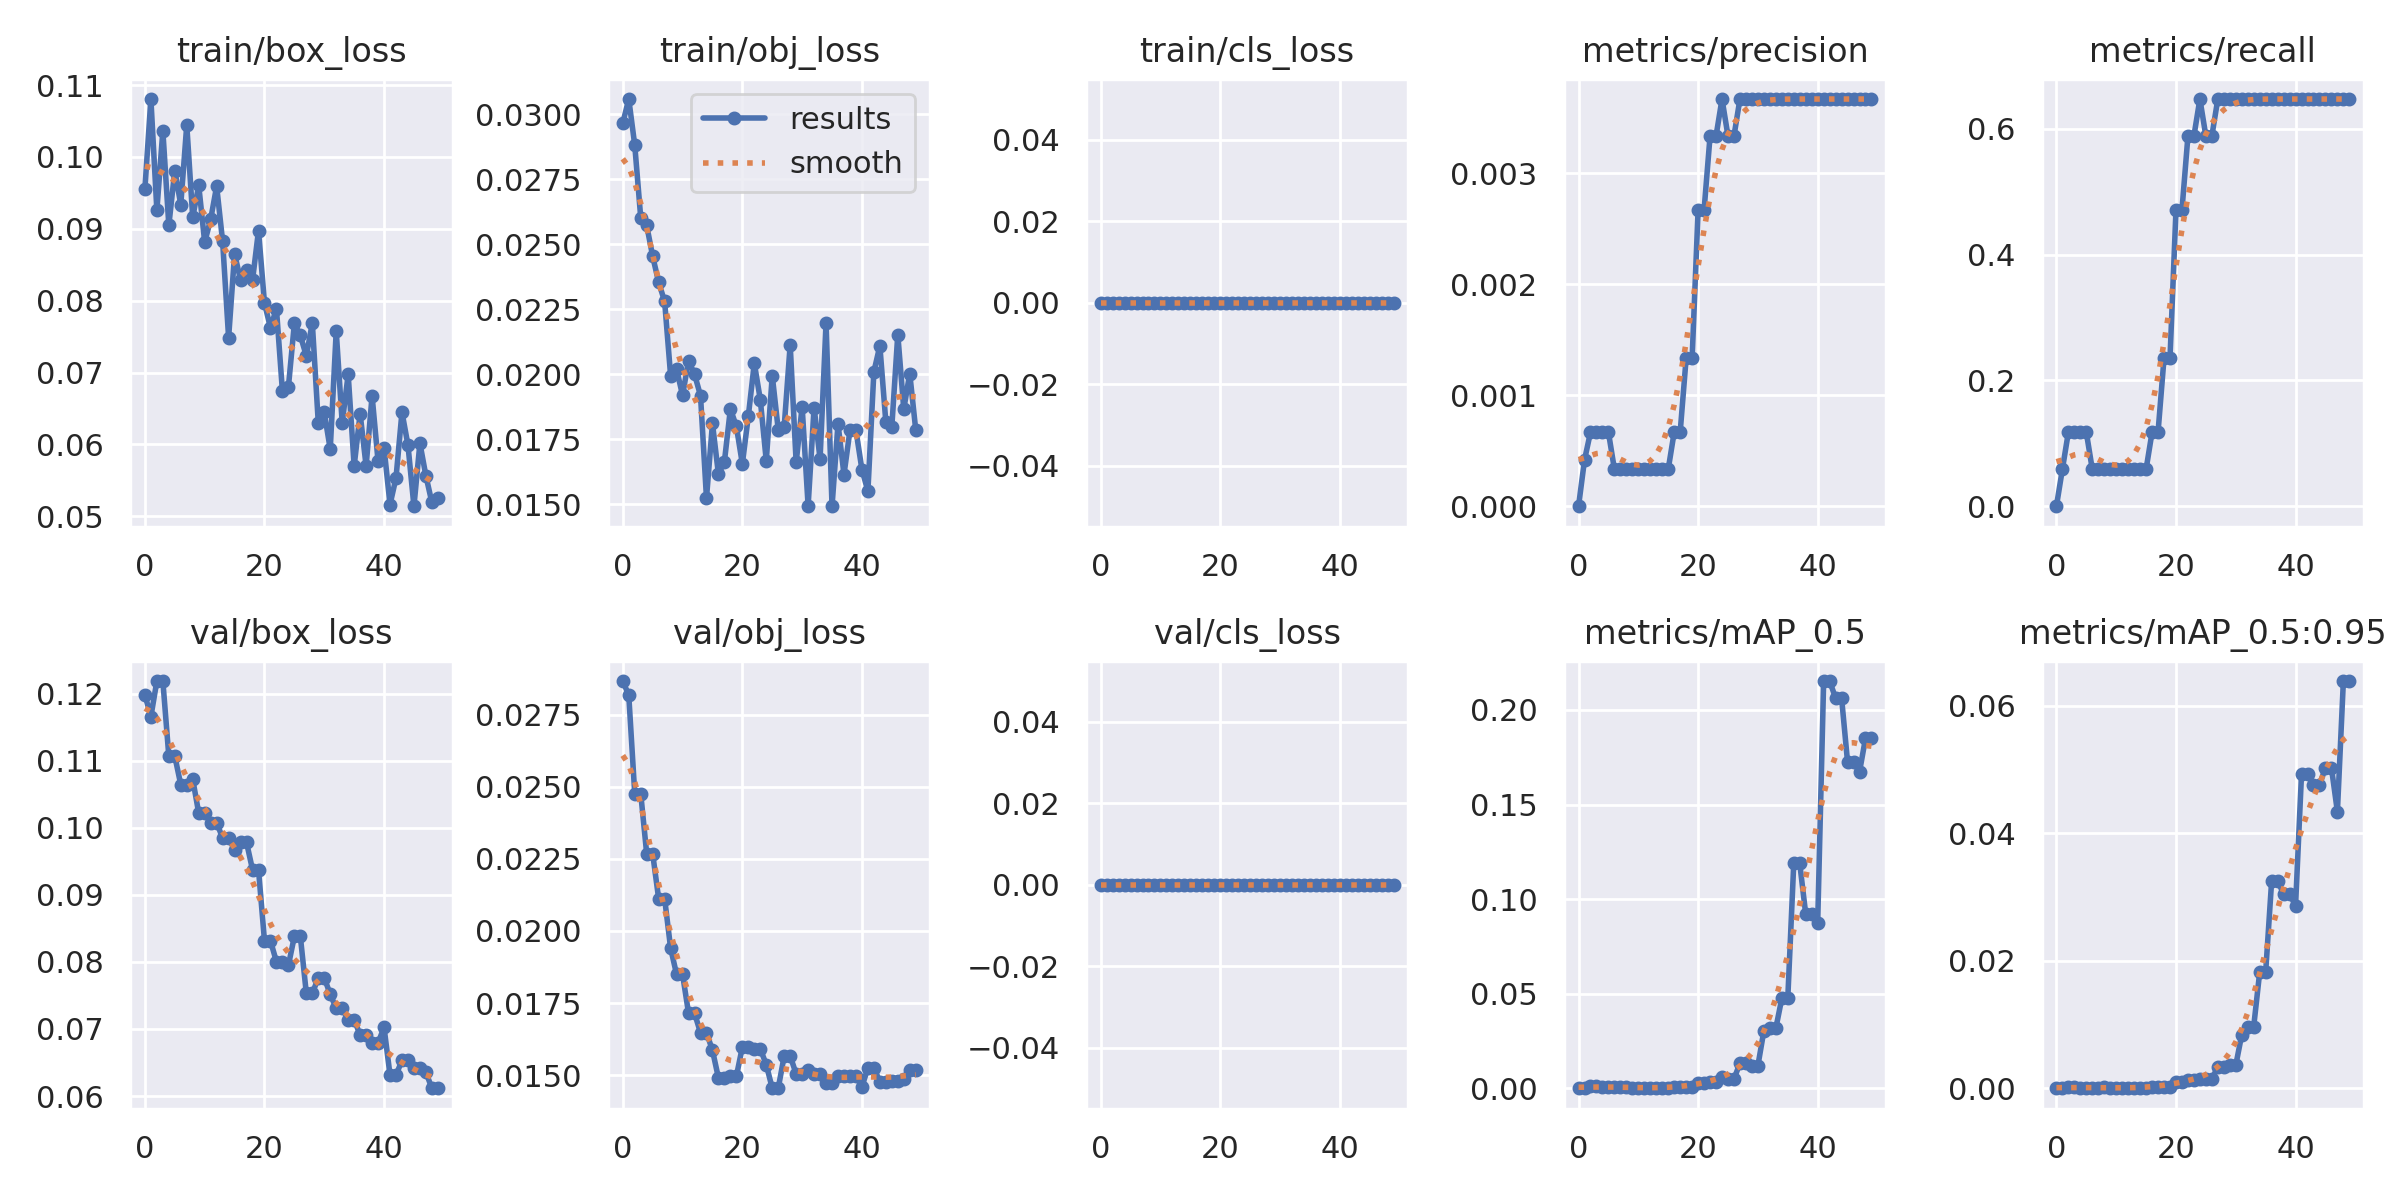

The file beside this chart, header and first rows:
epoch, train/box_loss, train/obj_loss, train/cls_loss, metrics/precision, metrics/recall, metrics/mAP_0.5, metrics/mAP_0.5:0.95, val/box_loss, val/obj_loss, val/cls_loss, x/lr0, x/lr1, x/lr2
0, 0.09559, 0.02965, 0, 0, 0, 0, 0, 0.1198, 0.02867, 0, 0.07083, 0.003241, 0.003241
1, 0.1081, 0.03058, 0, 0.0004167, 0.05882, 0.0002877, 5.7537e-05, 0.1166, 0.02818, 0, 0.0407, 0.006444, 0.006444
2, 0.09258, 0.02881, 0, 0.0006667, 0.1177, 0.001054, 0.0001906, 0.1219, 0.02477, 0, 0.01044, 0.009515, 0.009515
3, 0.1037, 0.02602, 0, 0.0006667, 0.1177, 0.001054, 0.0001906, 0.1219, 0.02477, 0, 0.009406, 0.009406, 0.009406
4, 0.09049, 0.02572, 0, 0.0006667, 0.1177, 0.0008335, 0.0001019, 0.1106, 0.02268, 0, 0.009406, 0.009406, 0.009406
5, 0.09811, 0.02454, 0, 0.0006667, 0.1177, 0.0008335, 0.0001019, 0.1106, 0.02268, 0, 0.009208, 0.009208, 0.009208
6, 0.09336, 0.02354, 0, 0.0003333, 0.05882, 0.0004915, 7.5599e-05, 0.1064, 0.02112, 0, 0.00901, 0.00901, 0.00901
7, 0.1045, 0.0228, 0, 0.0003333, 0.05882, 0.0004915, 7.5599e-05, 0.1064, 0.02112, 0, 0.008812, 0.008812, 0.008812
8, 0.09161, 0.01995, 0, 0.0003333, 0.05882, 0.0007027, 0.0001548, 0.1072, 0.01941, 0, 0.008614, 0.008614, 0.008614
9, 0.09605, 0.02019, 0, 0.0003333, 0.05882, 0.0002506, 4.9843e-05, 0.1022, 0.01849, 0, 0.008416, 0.008416, 0.008416
10, 0.08815, 0.01919, 0, 0.0003333, 0.05882, 0.0002506, 4.9843e-05, 0.1022, 0.01849, 0, 0.008218, 0.008218, 0.008218
11, 0.09132, 0.02053, 0, 0.0003333, 0.05882, 0.0001892, 1.8924e-05, 0.1008, 0.01715, 0, 0.00802, 0.00802, 0.00802
12, 0.09593, 0.02, 0, 0.0003333, 0.05882, 0.0001892, 1.8924e-05, 0.1008, 0.01715, 0, 0.007822, 0.007822, 0.007822
13, 0.08824, 0.01918, 0, 0.0003333, 0.05882, 0.0002024, 7.7602e-05, 0.09844, 0.01647, 0, 0.007624, 0.007624, 0.007624
14, 0.07485, 0.01524, 0, 0.0003333, 0.05882, 0.0002024, 7.7602e-05, 0.09844, 0.01647, 0, 0.007426, 0.007426, 0.007426
15, 0.08651, 0.01811, 0, 0.0003333, 0.05882, 0.0002013, 2.0131e-05, 0.09671, 0.01586, 0, 0.007228, 0.007228, 0.007228
16, 0.08289, 0.01616, 0, 0.0006667, 0.1177, 0.0004023, 0.0002642, 0.0978, 0.0149, 0, 0.00703, 0.00703, 0.00703
17, 0.08431, 0.01664, 0, 0.0006667, 0.1177, 0.0004023, 0.0002642, 0.0978, 0.0149, 0, 0.006832, 0.006832, 0.006832
18, 0.08285, 0.01867, 0, 0.001333, 0.2353, 0.00089, 0.0002476, 0.09374, 0.01496, 0, 0.006634, 0.006634, 0.006634
19, 0.08975, 0.018, 0, 0.001333, 0.2353, 0.00089, 0.0002476, 0.09374, 0.01496, 0, 0.006436, 0.006436, 0.006436
20, 0.07967, 0.01656, 0, 0.002667, 0.4706, 0.002619, 0.0009219, 0.08315, 0.01597, 0, 0.006238, 0.006238, 0.006238
21, 0.07624, 0.01839, 0, 0.002667, 0.4706, 0.002619, 0.0009219, 0.08315, 0.01597, 0, 0.00604, 0.00604, 0.00604
22, 0.07889, 0.02043, 0, 0.003333, 0.5882, 0.003424, 0.001342, 0.08001, 0.01591, 0, 0.005842, 0.005842, 0.005842
23, 0.06742, 0.01903, 0, 0.003333, 0.5882, 0.003424, 0.001342, 0.08001, 0.01591, 0, 0.005644, 0.005644, 0.005644
24, 0.06797, 0.01667, 0, 0.003667, 0.6471, 0.005887, 0.001499, 0.07947, 0.01536, 0, 0.005446, 0.005446, 0.005446
25, 0.07683, 0.01995, 0, 0.003333, 0.5882, 0.00499, 0.001464, 0.0838, 0.01454, 0, 0.005248, 0.005248, 0.005248
26, 0.07517, 0.01787, 0, 0.003333, 0.5882, 0.00499, 0.001464, 0.0838, 0.01454, 0, 0.00505, 0.00505, 0.00505
27, 0.07231, 0.01799, 0, 0.003667, 0.6471, 0.01316, 0.00332, 0.07529, 0.01566, 0, 0.004852, 0.004852, 0.004852
28, 0.07691, 0.02113, 0, 0.003667, 0.6471, 0.01316, 0.00332, 0.07529, 0.01566, 0, 0.004654, 0.004654, 0.004654
29, 0.06301, 0.01661, 0, 0.003667, 0.6471, 0.01186, 0.003595, 0.0776, 0.01504, 0, 0.004456, 0.004456, 0.004456
30, 0.06445, 0.01876, 0, 0.003667, 0.6471, 0.01186, 0.003595, 0.0776, 0.01504, 0, 0.004258, 0.004258, 0.004258
31, 0.05934, 0.01494, 0, 0.003667, 0.6471, 0.03038, 0.008391, 0.07518, 0.01516, 0, 0.00406, 0.00406, 0.00406
32, 0.07576, 0.01872, 0, 0.003667, 0.6471, 0.03167, 0.009665, 0.07306, 0.01505, 0, 0.003862, 0.003862, 0.003862
33, 0.06301, 0.01674, 0, 0.003667, 0.6471, 0.03167, 0.009665, 0.07306, 0.01505, 0, 0.003664, 0.003664, 0.003664
34, 0.06974, 0.02198, 0, 0.003667, 0.6471, 0.04751, 0.01817, 0.0714, 0.01471, 0, 0.003466, 0.003466, 0.003466
35, 0.05701, 0.01493, 0, 0.003667, 0.6471, 0.04751, 0.01817, 0.0714, 0.01471, 0, 0.003268, 0.003268, 0.003268
36, 0.06428, 0.01809, 0, 0.003667, 0.6471, 0.1189, 0.03248, 0.06907, 0.01498, 0, 0.00307, 0.00307, 0.00307
37, 0.057, 0.01615, 0, 0.003667, 0.6471, 0.1189, 0.03248, 0.06907, 0.01498, 0, 0.002872, 0.002872, 0.002872
38, 0.06677, 0.01784, 0, 0.003667, 0.6471, 0.09212, 0.03049, 0.06793, 0.01496, 0, 0.002674, 0.002674, 0.002674
39, 0.05766, 0.01784, 0, 0.003667, 0.6471, 0.09212, 0.03049, 0.06793, 0.01496, 0, 0.002476, 0.002476, 0.002476
40, 0.05952, 0.01634, 0, 0.003667, 0.6471, 0.08712, 0.0286, 0.07023, 0.0146, 0, 0.002278, 0.002278, 0.002278
41, 0.05164, 0.01551, 0, 0.003667, 0.6471, 0.2153, 0.04927, 0.06312, 0.01525, 0, 0.00208, 0.00208, 0.00208
42, 0.05535, 0.02009, 0, 0.003667, 0.6471, 0.2153, 0.04927, 0.06312, 0.01525, 0, 0.001882, 0.001882, 0.001882
43, 0.06451, 0.02109, 0, 0.003667, 0.6471, 0.2063, 0.04753, 0.0653, 0.01477, 0, 0.001684, 0.001684, 0.001684
44, 0.05991, 0.01817, 0, 0.003667, 0.6471, 0.2063, 0.04753, 0.0653, 0.01477, 0, 0.001486, 0.001486, 0.001486
45, 0.05141, 0.01798, 0, 0.003667, 0.6471, 0.1725, 0.05028, 0.06424, 0.01481, 0, 0.001288, 0.001288, 0.001288
46, 0.06018, 0.02153, 0, 0.003667, 0.6471, 0.1725, 0.05028, 0.06424, 0.01481, 0, 0.00109, 0.00109, 0.00109
47, 0.05564, 0.01866, 0, 0.003667, 0.6471, 0.1673, 0.04336, 0.06355, 0.01486, 0, 0.000892, 0.000892, 0.000892
48, 0.05193, 0.02003, 0, 0.003667, 0.6471, 0.185, 0.06385, 0.06116, 0.01518, 0, 0.000694, 0.000694, 0.000694
49, 0.05251, 0.01787, 0, 0.003667, 0.6471, 0.185, 0.06385, 0.06116, 0.01518, 0, 0.000496, 0.000496, 0.000496
